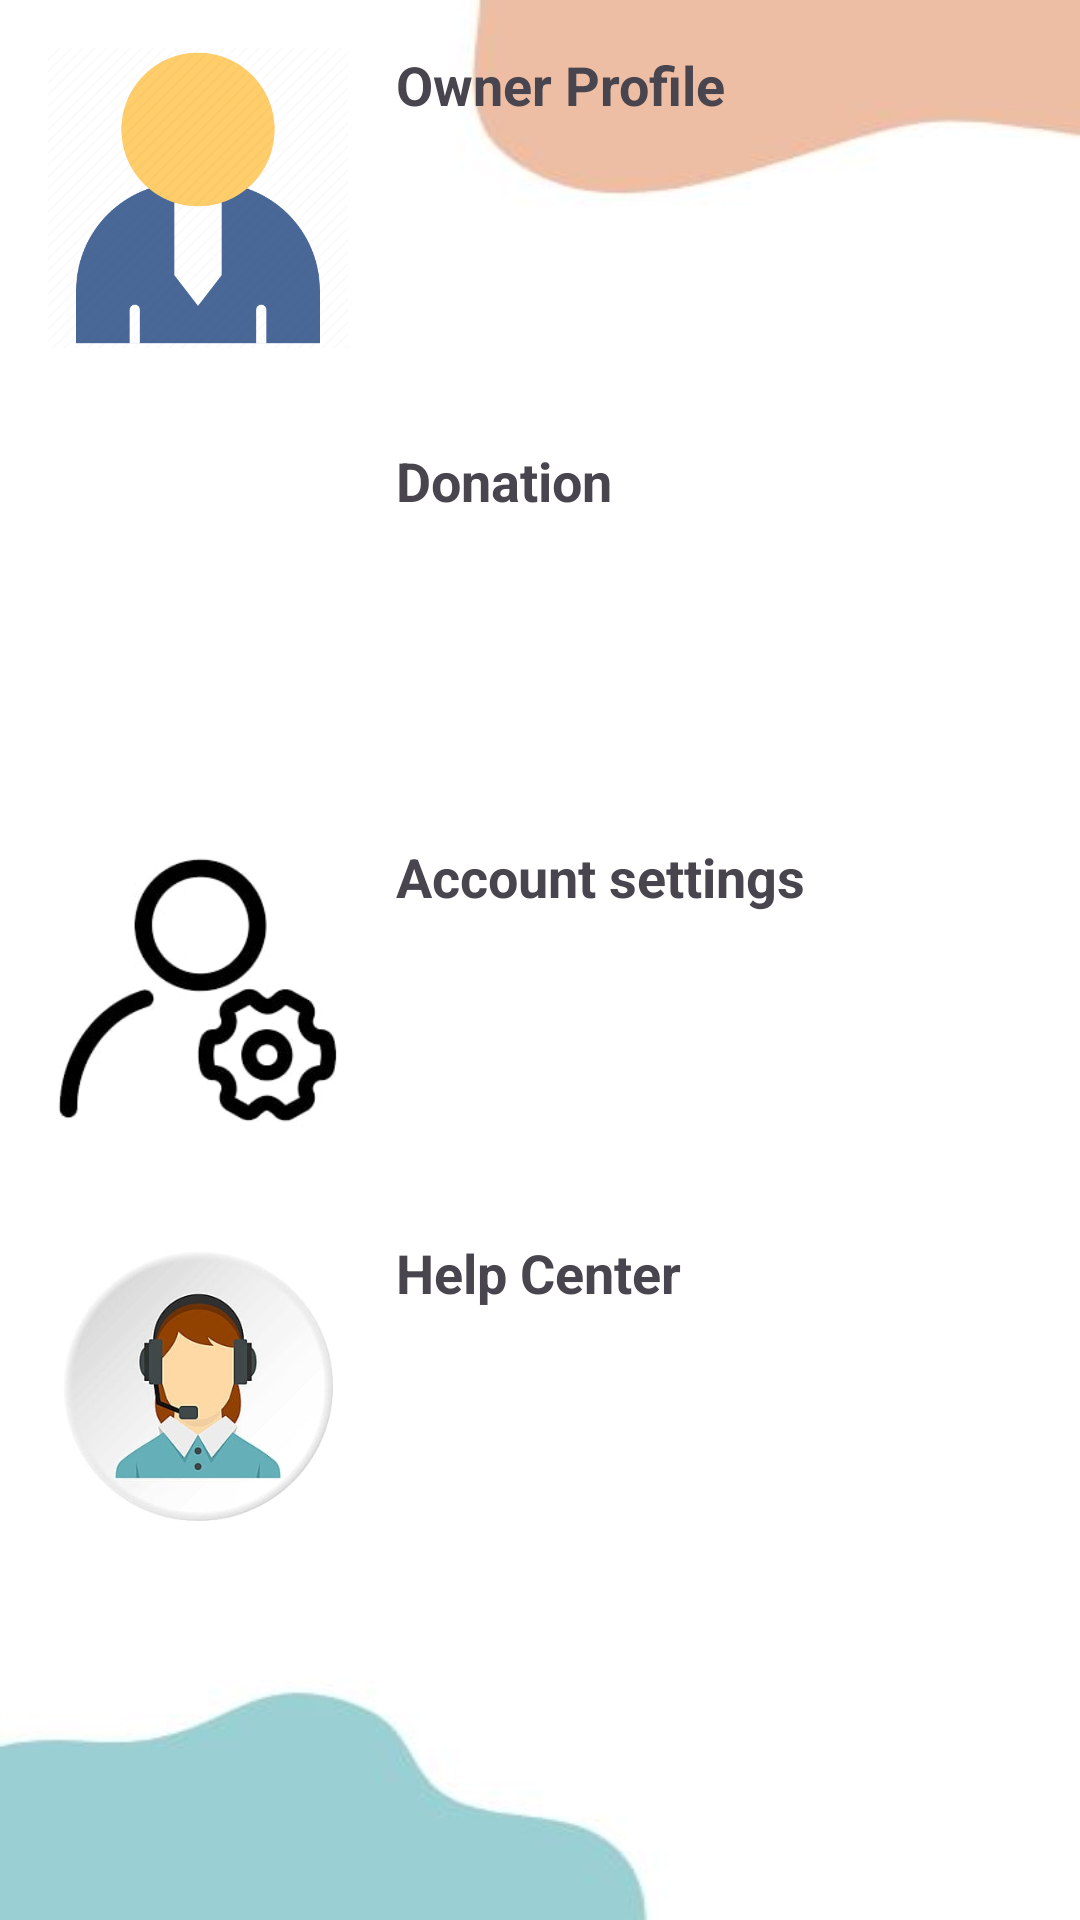

Here is an Android app screen rendered from its layout file. Give the layout XML and the strings, colors and styles it references.
<!-- AndroidManifest.xml: application theme Theme.PetCareApp -->
<!-- res/layout/fragment_more.xml -->
<?xml version="1.0" encoding="utf-8"?>
<RelativeLayout xmlns:android="http://schemas.android.com/apk/res/android"
    android:layout_width="match_parent"
    android:layout_height="match_parent"
    android:background="@drawable/petcareap2">

    <RelativeLayout
        android:id="@+id/layoutOwnerProfile"
        android:layout_width="match_parent"
        android:layout_height="wrap_content"
        android:padding="16dp">

        <ImageView
            android:id="@+id/imageViewOwnerProfile"
            android:layout_width="100dp"
            android:layout_height="100dp"
            android:src="@drawable/petcareap27" />

        <TextView
            android:id="@+id/textViewOwnerProfile"
            android:layout_width="wrap_content"
            android:layout_height="wrap_content"
            android:layout_marginStart="16dp"
            android:layout_toEndOf="@id/imageViewOwnerProfile"
            android:text="Owner Profile"
            android:textSize="18sp"
            android:textStyle="bold" />

    </RelativeLayout>

    <RelativeLayout
        android:id="@+id/layoutDonation"
        android:layout_width="match_parent"
        android:layout_height="wrap_content"
        android:layout_below="@id/layoutOwnerProfile"
        android:padding="16dp">

        <ImageView
            android:id="@+id/imageViewDonation"
            android:layout_width="100dp"
            android:layout_height="100dp"
            android:src="@drawable/petcareap26" />

        <TextView
            android:id="@+id/textViewDonation"
            android:layout_width="wrap_content"
            android:layout_height="wrap_content"
            android:layout_marginStart="16dp"
            android:layout_toEndOf="@id/imageViewDonation"
            android:text="Donation"
            android:textSize="18sp"
            android:textStyle="bold" />

    </RelativeLayout>

    <RelativeLayout
        android:id="@+id/layoutAccountSettings"
        android:layout_width="match_parent"
        android:layout_height="wrap_content"
        android:layout_below="@+id/layoutDonation"
        android:padding="16dp">

        <ImageView
            android:id="@+id/imageViewAccountSettings"
            android:layout_width="100dp"
            android:layout_height="100dp"
            android:src="@drawable/petcareap28" />

        <TextView
            android:id="@+id/textViewAccountSettings"
            android:layout_width="wrap_content"
            android:layout_height="wrap_content"
            android:layout_marginStart="16dp"
            android:layout_toEndOf="@id/imageViewAccountSettings"
            android:text="Account settings"
            android:textSize="18sp"
            android:textStyle="bold" />

    </RelativeLayout>

    <RelativeLayout
        android:id="@+id/layoutHelpCenter"
        android:layout_width="match_parent"
        android:layout_height="wrap_content"
        android:layout_below="@id/layoutAccountSettings"
        android:padding="16dp">

        <ImageView
            android:id="@+id/imageViewHelpCenter"
            android:layout_width="100dp"
            android:layout_height="100dp"
            android:src="@drawable/petcareap29" />

        <TextView
            android:id="@+id/textViewHelpCenter"
            android:layout_width="wrap_content"
            android:layout_height="wrap_content"
            android:layout_marginStart="16dp"
            android:layout_toEndOf="@id/imageViewHelpCenter"
            android:text="Help Center"
            android:textSize="18sp"
            android:textStyle="bold" />

    </RelativeLayout>

</RelativeLayout>
<!-- resources referenced by this layout -->
<resources>
  <!-- drawable petcareap2: jpg bitmap (drawable, 9439 bytes) -->
  <!-- drawable petcareap27: webp bitmap (drawable, 11834 bytes) -->
  <!-- drawable petcareap28: jpg bitmap (drawable, 6965 bytes) -->
  <!-- drawable petcareap29: jpg bitmap (drawable, 9777 bytes) -->
  <style name="Theme.PetCareApp" parent="Base.Theme.PetCareApp" />
  <style name="Base.Theme.PetCareApp" parent="Theme.Material3.DayNight.NoActionBar">
          
          
          <item name="colorPrimary">@color/lavender</item>
          <item name="colorPrimaryVariant">@color/lavender</item>
      </style>
  <color name="lavender">#8692F7</color>
</resources>
